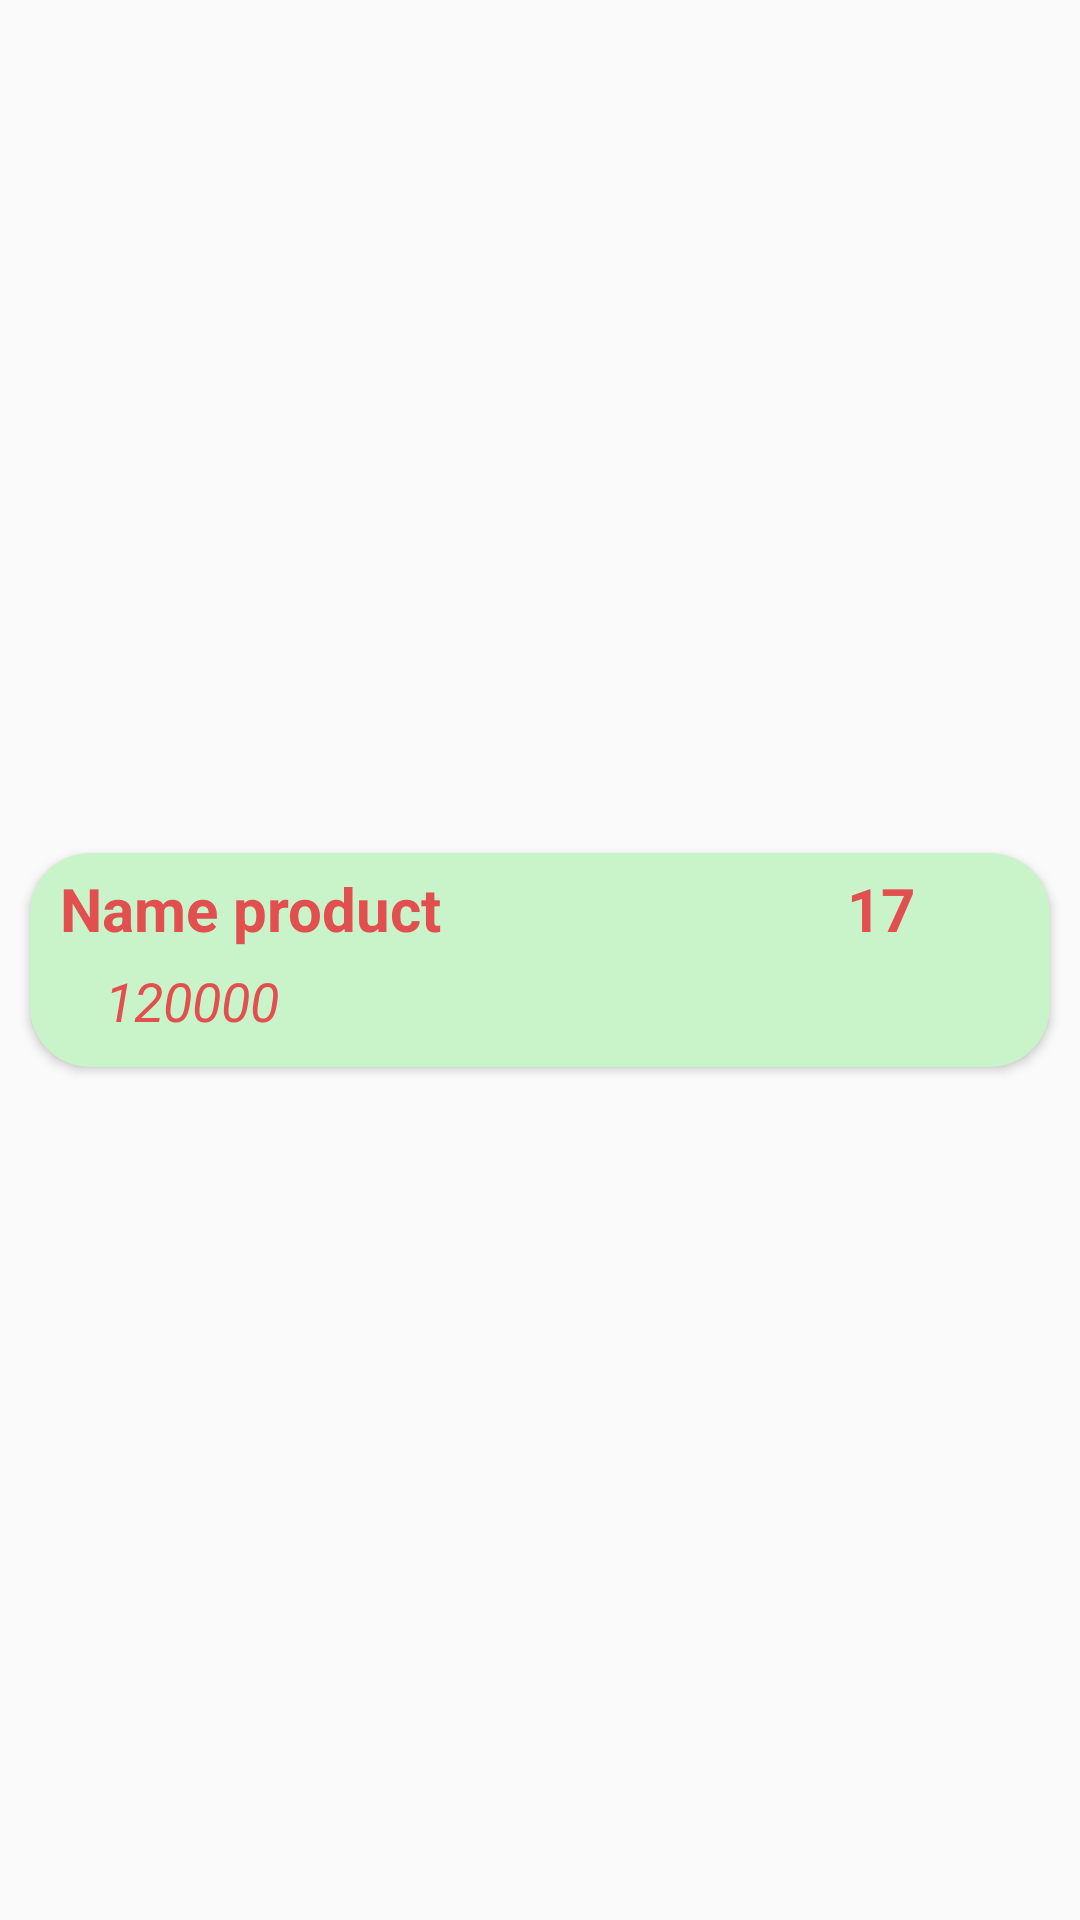

The Android layout XML behind this screen, and the referenced resources:
<!-- AndroidManifest.xml: application theme Theme.Assigment_DuAn1 -->
<!-- res/layout/san_pham_item.xml -->
<?xml version="1.0" encoding="utf-8"?>
<LinearLayout xmlns:android="http://schemas.android.com/apk/res/android"
    android:layout_width="match_parent"
    android:layout_height="wrap_content"
    xmlns:app="http://schemas.android.com/apk/res-auto">

    <androidx.cardview.widget.CardView
        android:layout_width="match_parent"
        android:layout_height="wrap_content"
        android:layout_gravity="center"
        android:layout_margin="10dp"
        app:cardBackgroundColor="#C9F3C9"
        app:cardCornerRadius="20dp">

        <LinearLayout
            android:layout_width="match_parent"
            android:layout_height="wrap_content"
            android:orientation="horizontal">
            <LinearLayout
                android:layout_width="match_parent"
                android:layout_height="match_parent"
                android:orientation="vertical"
                android:padding="5dp">

                <LinearLayout
                    android:layout_width="match_parent"
                    android:layout_height="wrap_content"
                    android:orientation="horizontal">

                    <TextView
                        android:id="@+id/tvNameProduct"
                        android:layout_width="match_parent"
                        android:layout_height="wrap_content"
                        android:layout_weight="1"
                        android:paddingStart="5dp"
                        android:text="Name product"
                        android:textColor="#E14F4F"
                        android:textSize="20dp"
                        android:textStyle="bold" />

                    <TextView
                        android:id="@+id/tvAmount"
                        android:layout_width="match_parent"
                        android:layout_height="wrap_content"
                        android:layout_marginEnd="20dp"
                        android:layout_weight="1"
                        android:gravity="right"
                        android:paddingEnd="20dp"
                        android:text="17"
                        android:textColor="#E14F4F"
                        android:textSize="20dp"
                        android:textStyle="bold" />
                </LinearLayout>

                <TextView
                    android:id="@+id/tvExpiration"
                    android:layout_width="372dp"
                    android:layout_height="wrap_content"
                    android:layout_margin="5dp"
                    android:paddingStart="15dp"
                    android:text="120000"
                    android:textColor="#E14F4F"
                    android:textSize="18dp"
                    android:textStyle="italic" />
            </LinearLayout>
        </LinearLayout>
    </androidx.cardview.widget.CardView>

</LinearLayout>
<!-- resources referenced by this layout -->
<resources>
  <style name="Theme.Assigment_DuAn1" parent="Theme.AppCompat.DayNight.NoActionBar">
          
          <item name="colorPrimary">@color/purple_500</item>
          <item name="colorPrimaryVariant">@color/purple_700</item>
          <item name="colorOnPrimary">@color/white</item>
          
          <item name="colorSecondary">@color/teal_200</item>
          <item name="colorSecondaryVariant">@color/teal_700</item>
          <item name="colorOnSecondary">@color/black</item>
          
          <item name="android:statusBarColor">?attr/colorPrimaryVariant</item>
          
      </style>
  <!-- not gathered from this repository: default colours our renderer supplied (Android Studio template values) -->
  <color name="purple_500">#FF6200EE</color>
  <color name="purple_700">#FF3700B3</color>
  <color name="teal_200">#FF03DAC5</color>
  <color name="teal_700">#FF018786</color>
  <color name="black">#FF000000</color>
  <color name="white">#FFFFFFFF</color>
</resources>
